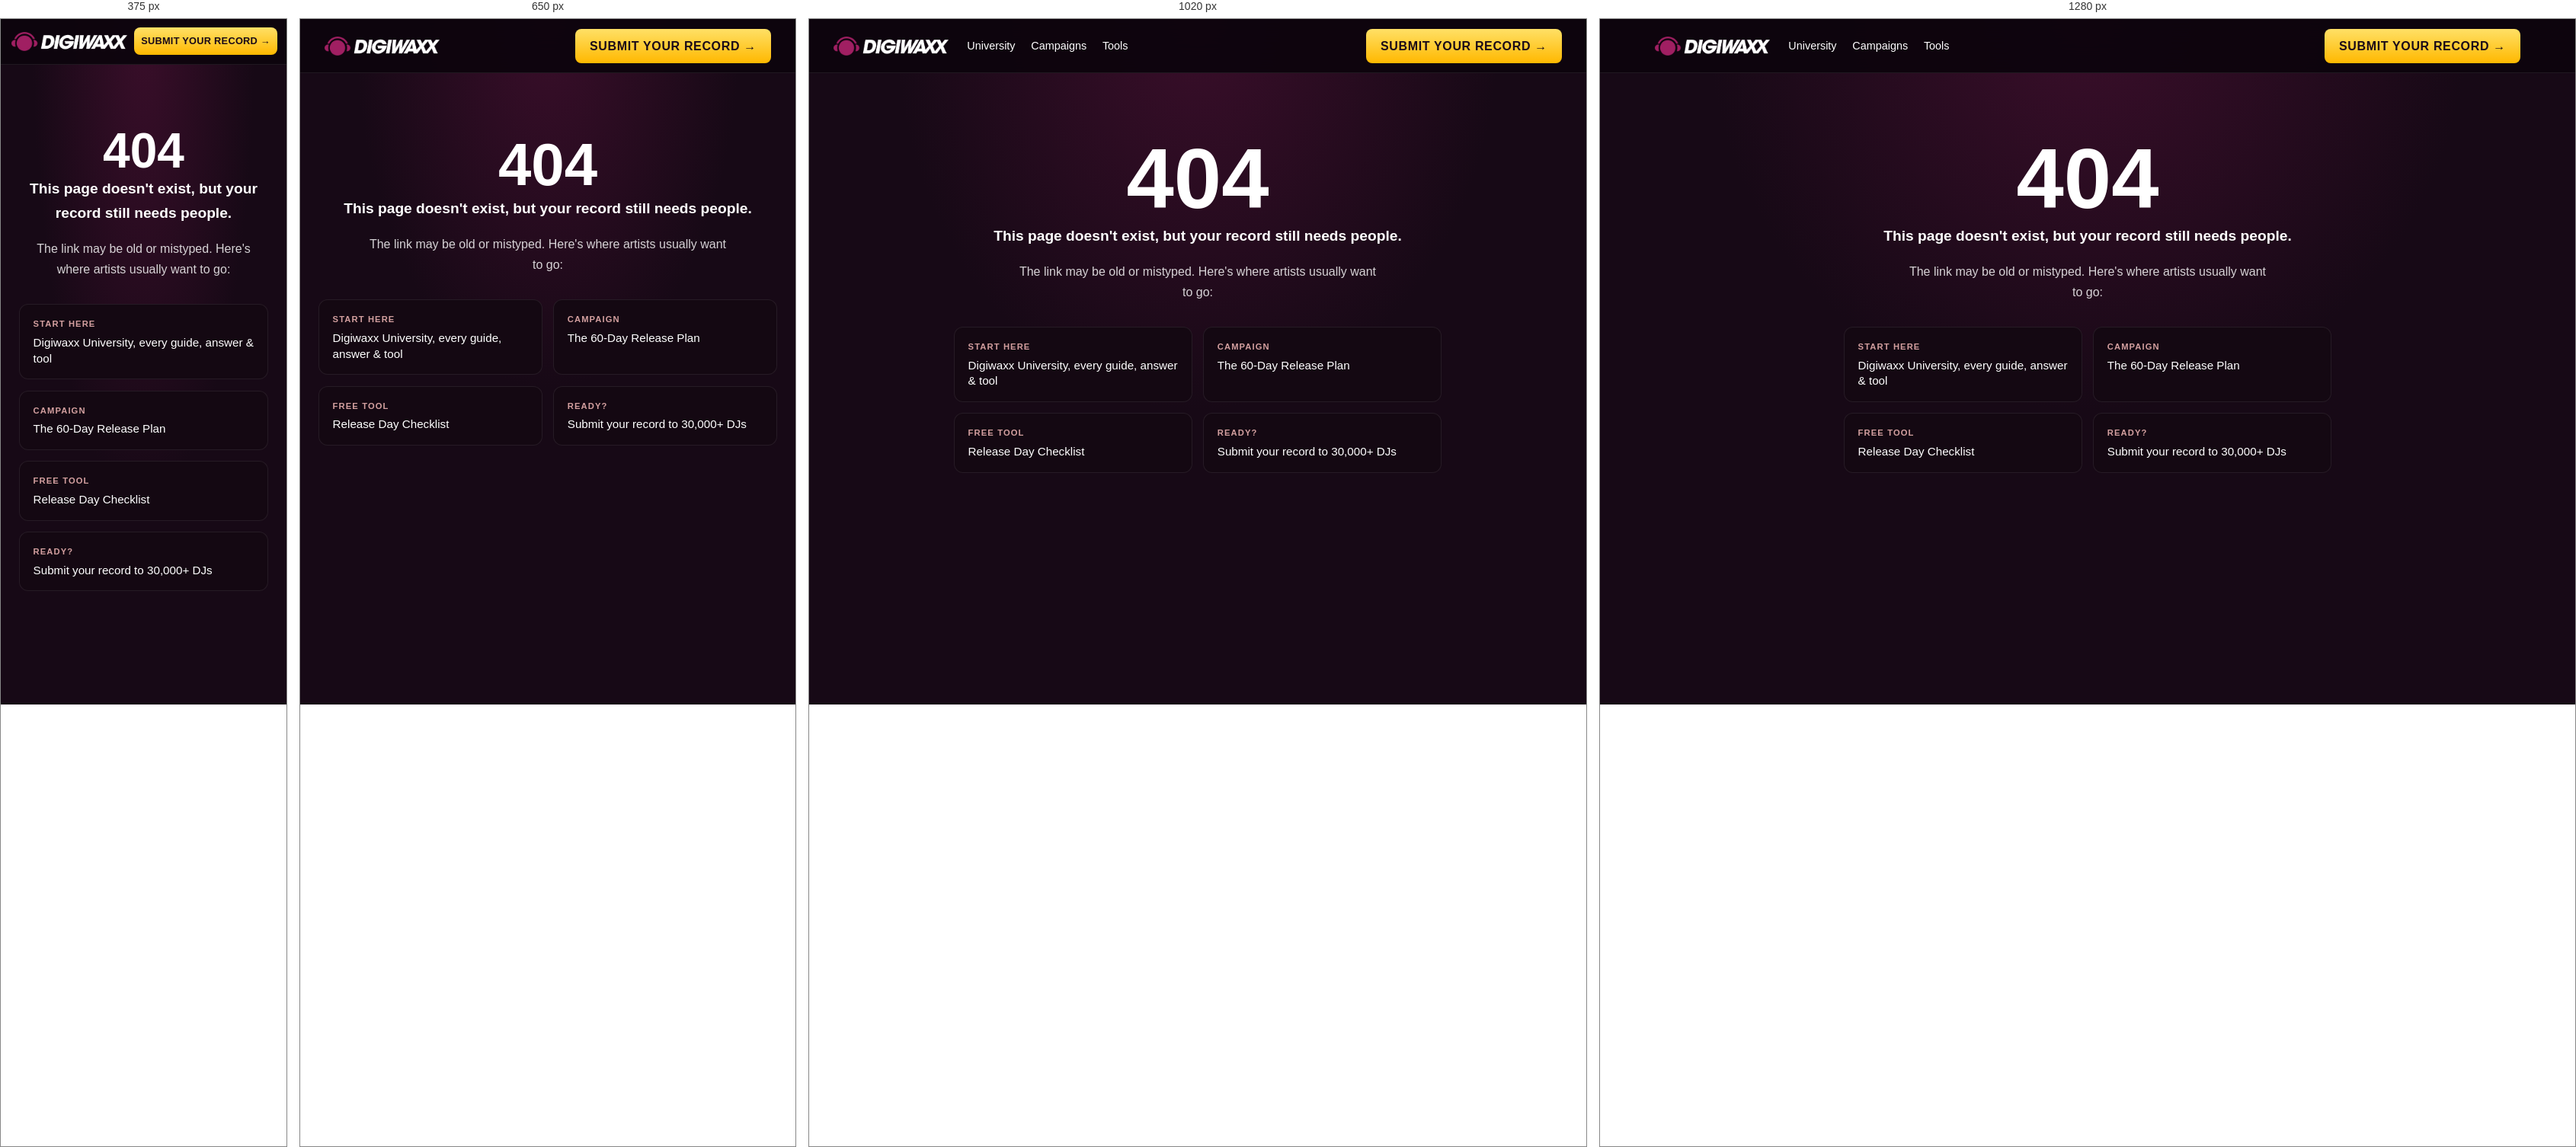
Rendered at 375 px, 650 px, 1020 px and 1280 px, left to right.

<!-- file: 404.html -->
<!DOCTYPE html>
<html lang="en">
<head>
    <meta charset="UTF-8">
    <meta name="viewport" content="width=device-width, initial-scale=1.0">
    <title>Page Not Found | Digiwaxx</title>
    <meta name="robots" content="noindex">
    <meta name="theme-color" content="#1a0a18">
    <link rel="icon" href="/favicon.ico" sizes="32x32">
    <link rel="icon" href="/favicon.svg" type="image/svg+xml">
    <link rel="apple-touch-icon" href="/apple-touch-icon.png">
    <link rel="preconnect" href="https://fonts.googleapis.com">
    <link rel="preconnect" href="https://fonts.gstatic.com" crossorigin>
    <link href="https://fonts.googleapis.com/css2?family=Barlow+Condensed:wght@700;800&family=DM+Sans:wght@400;500;700&display=swap" rel="stylesheet">
    <link rel="stylesheet" href="/assets/content.css">
</head>
<body>
<nav class="cnav">
  <div class="cnav-inner">
    <a class="cnav-logo" href="/" aria-label="Digiwaxx home"><img src="/assets/logo.png" alt="Digiwaxx" width="150" height="25" decoding="async"></a>
    <div class="cnav-links">
      <a href="/university">University</a>
      <a href="/campaigns">Campaigns</a>
      <a href="/tools">Tools</a>
    </div>
    <a class="cnav-cta" href="/#pricing">Submit Your Record &rarr;</a>
  </div>
</nav>
<main class="cmain" style="text-align:center; padding-top:5rem;">
  <h1 style="font-size:clamp(4rem,12vw,7rem);">404</h1>
  <p style="font-size:1.2rem; color:var(--text-white); font-weight:700;">This page doesn't exist, but your record still needs people.</p>
  <p class="text-muted" style="max-width:480px;margin:0.5rem auto 2rem;">The link may be old or mistyped. Here's where artists usually want to go:</p>
  <div class="related-grid" style="max-width:640px;margin:0 auto;text-align:left;">
    <a class="related-card" href="/university"><span class="related-cat">Start Here</span><span class="related-t">Digiwaxx University, every guide, answer &amp; tool</span></a>
    <a class="related-card" href="/campaigns/60-day-release-plan"><span class="related-cat">Campaign</span><span class="related-t">The 60-Day Release Plan</span></a>
    <a class="related-card" href="/tools/release-day-checklist"><span class="related-cat">Free Tool</span><span class="related-t">Release Day Checklist</span></a>
    <a class="related-card" href="/#pricing"><span class="related-cat">Ready?</span><span class="related-t">Submit your record to 30,000+ DJs</span></a>
  </div>
</main>
</body>
</html>


/* @media block from content.css */
@media (max-width: 860px) { .cnav-links { display: none; } .cnav-inner { justify-content: space-between; } }

/* @media block from content.css */
@media (max-width: 480px) {
    .cnav-inner { padding: 0.7rem 0.9rem; gap: 0.6rem; }
    .cnav-logo { font-size: 1.2rem; }
    .cnav-cta { font-size: 0.8rem; padding: 0.45rem 0.55rem; letter-spacing: 0.02em; }
}

/* @media block from content.css */
@media (max-width: 1180px) { .cfooter-cols { grid-template-columns: repeat(3, minmax(0, 1fr)); } }

/* @media block from content.css */
@media (max-width: 820px)  { .cfooter-cols { grid-template-columns: repeat(2, minmax(0, 1fr)); } }

/* @media block from content.css */
@media (max-width: 480px)  { .cfooter-cols { grid-template-columns: 1fr; } }

/* @media block from content.css */
@media (max-width: 820px) { .cfooter-inner { grid-template-columns: 1fr; } }